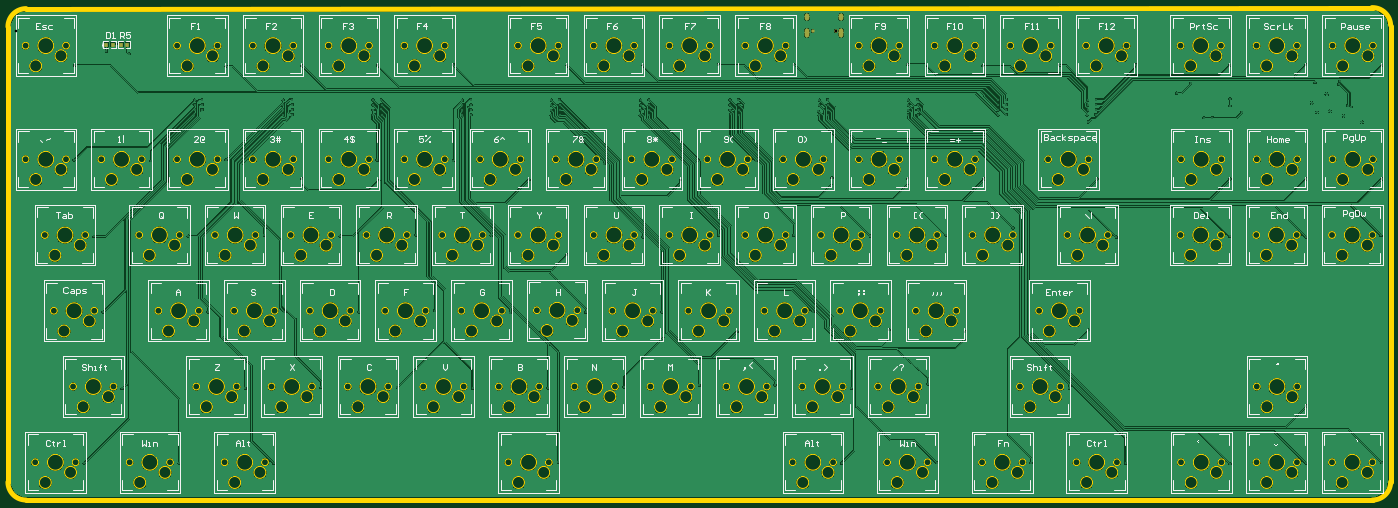
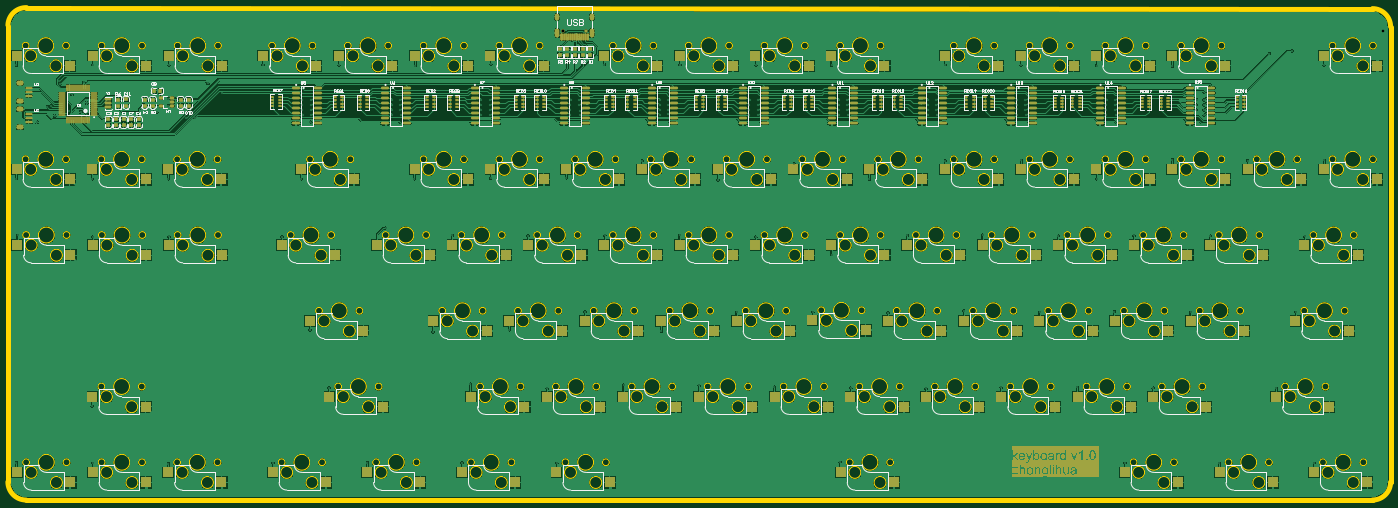
Circuit board: 11 layer files. Board 347.7 x 123.8 mm.
- drill: usb_keyboard-RoundHoles.TXT (2684 bytes)
- drill: usb_keyboard-SlotHoles.TXT (247 bytes)
- bottom_copper: usb_keyboard.GBL (811609 bytes)
- bottom_silk: usb_keyboard.GBO (51270 bytes)
- paste: usb_keyboard.GBP (14923 bytes)
- bottom_mask: usb_keyboard.GBS (68677 bytes)
- outline: usb_keyboard.GM1 (21712 bytes)
- top_copper: usb_keyboard.GTL (715427 bytes)
- top_silk: usb_keyboard.GTO (48486 bytes)
- paste: usb_keyboard.GTP (249 bytes)
- top_mask: usb_keyboard.GTS (443 bytes)

=== drill: usb_keyboard-RoundHoles.TXT ===
M48
;Layer_Color=9474304
;FILE_FORMAT=2:4
INCH,LZ
;TYPE=PLATED
T1F00S00C0.0100
T3F00S00C0.0256
%
T01
X007587Y003751
X011337Y011151
X023537Y011201
X031037Y011251
X026337Y003751
X016987
X038587Y011251
X046037Y011151
X053487Y011201
X061037Y011301
X054537Y003851
X068487Y011451
X075987Y011501
X083537Y011151
X091137Y011601
X091987Y003801
X082587Y003751
X101337Y003801
X105137Y011201
X110687Y003751
X121037Y003701
X128537Y003751
X128587Y009401
X136087Y003801
X135987Y026301
X128537Y026151
X120987Y026201
X109787Y026151
X099537Y027051
X094837Y016751
X107037Y016951
X087287
X079787Y018751
X085437Y026251
X092937Y026301
X077837
X070437
X062887Y026151
X064787Y018701
X072237Y016801
X057237Y018701
X049787Y018651
X047887Y026301
X055387Y024401
X040437Y026351
X032937Y026251
X034787Y018701
X042287Y018851
X027387Y018751
X019837Y018701
X017887Y026251
X025437Y026301
X008537Y026201
X009437Y018701
X006587Y033751
X014187Y033701
X012037Y044301
X009787Y044551
X006637Y043151
X021637Y043051
X019237Y039751
X019287Y039251
Y038751
X018537Y038701
Y039201
Y039701
X018487Y038201
X021637Y033801
X029137Y031901
X028187Y038251
Y038751
Y039251
X028137Y039751
X027287Y039701
Y039201
Y038701
X027237Y038201
X029137Y043101
X036637Y043151
X036987Y039751
X037037Y039251
X036987Y038801
X037037Y038251
X036137Y038201
X036187Y038701
Y039201
Y039701
X036587Y033751
X044137Y033701
X044987Y038201
X045037Y038701
Y039201
Y039701
X045837Y039751
X045887Y039251
Y038751
Y038251
X044137Y043201
X055387Y043151
X054637Y039751
X054687Y039251
Y038751
Y038251
X053787Y038201
X053837Y038701
Y039201
Y039701
X051637Y031851
X059087Y033401
X062637Y038201
X062687Y038701
Y039201
Y039701
X063487Y039751
X063537Y039251
Y038751
Y038251
X062887Y043151
X070387Y043201
X071537Y039701
Y039201
Y038701
X071587Y038301
X072387Y038251
Y038751
Y039251
X072337Y039751
X074137Y033701
X066637Y031801
X077887Y043201
X080387Y039701
Y039201
X080287Y038601
X080337Y038201
X081237Y038251
Y038751
Y039251
X081187Y039751
X089187Y039701
Y039201
Y038701
Y038251
X090137
Y038751
Y039251
X090087Y039751
X089087Y043251
X089137Y031951
X081637Y032001
X096687Y031901
X098037Y038201
X098087Y038701
Y039201
Y039701
X098887Y039751
Y039251
Y038751
Y038251
X096587Y043101
X104137Y043151
X106937Y039701
Y039201
Y038701
X106887Y038201
X106987Y037551
X107737Y038251
X107787Y038751
Y039251
Y039751
X107887Y031901
X121037
Y039151
Y039851
X122187Y038501
X119287Y037951
X118437
X117137Y041351
X115737Y040401
X111687Y043201
X120987Y043151
X128537Y043201
X129437Y041451
X130587Y040301
X130937Y038601
X129691Y038498
X129137Y039451
X132687Y039151
X133037Y039051
X132287Y038151
X134087Y037501
X131787Y041301
X131887Y041601
X136087Y043151
Y031901
X128587
T03
X0797Y046566
X081975
M30

=== drill: usb_keyboard-SlotHoles.TXT ===
M48
;Layer_Color=9474304
;FILE_FORMAT=2:4
INCH,LZ
;TYPE=PLATED
T2F00S00C0.0236
%
G90
G05
T02
G00X079135Y046585
M15
G01Y046152
M16
G00X08254Y046585
M15
G01Y046152
M16
G00X08254Y048062
M15
G01Y047825
M16
G00X079135Y048062
M15
G01Y047825
M16
M17
M30

=== bottom_copper: usb_keyboard.GBL (811609 bytes, source omitted) ===
=== bottom_silk: usb_keyboard.GBO (51270 bytes, source omitted) ===
=== paste: usb_keyboard.GBP (14923 bytes, source omitted) ===
=== bottom_mask: usb_keyboard.GBS (68677 bytes, source omitted) ===
=== outline: usb_keyboard.GM1 (21712 bytes, source omitted) ===
=== top_copper: usb_keyboard.GTL (715427 bytes, source omitted) ===
=== top_silk: usb_keyboard.GTO (48486 bytes, source omitted) ===
=== paste: usb_keyboard.GTP ===
G04*
G04 #@! TF.GenerationSoftware,Altium Limited,Altium Designer,20.0.1 (14)*
G04*
G04 Layer_Color=8421504*
%FSLAX24Y24*%
%MOIN*%
G70*
G01*
G75*
%ADD12R,0.0366X0.0386*%
D12*
X11237Y45201D02*
D03*
X11844D02*
D03*
X9787D02*
D03*
X10394D02*
D03*
M02*

=== top_mask: usb_keyboard.GTS ===
G04*
G04 #@! TF.GenerationSoftware,Altium Limited,Altium Designer,20.0.1 (14)*
G04*
G04 Layer_Color=8388736*
%FSLAX24Y24*%
%MOIN*%
G70*
G01*
G75*
%ADD13R,0.0446X0.0466*%
%ADD14C,0.0336*%
%ADD15O,0.0474X0.0710*%
%ADD16O,0.0474X0.0907*%
D13*
X11237Y45201D02*
D03*
X11844D02*
D03*
X9787D02*
D03*
X10394D02*
D03*
D14*
X79700Y46566D02*
D03*
X81975D02*
D03*
D15*
X82540Y47944D02*
D03*
X79135D02*
D03*
D16*
X82540Y46369D02*
D03*
X79135D02*
D03*
M02*

